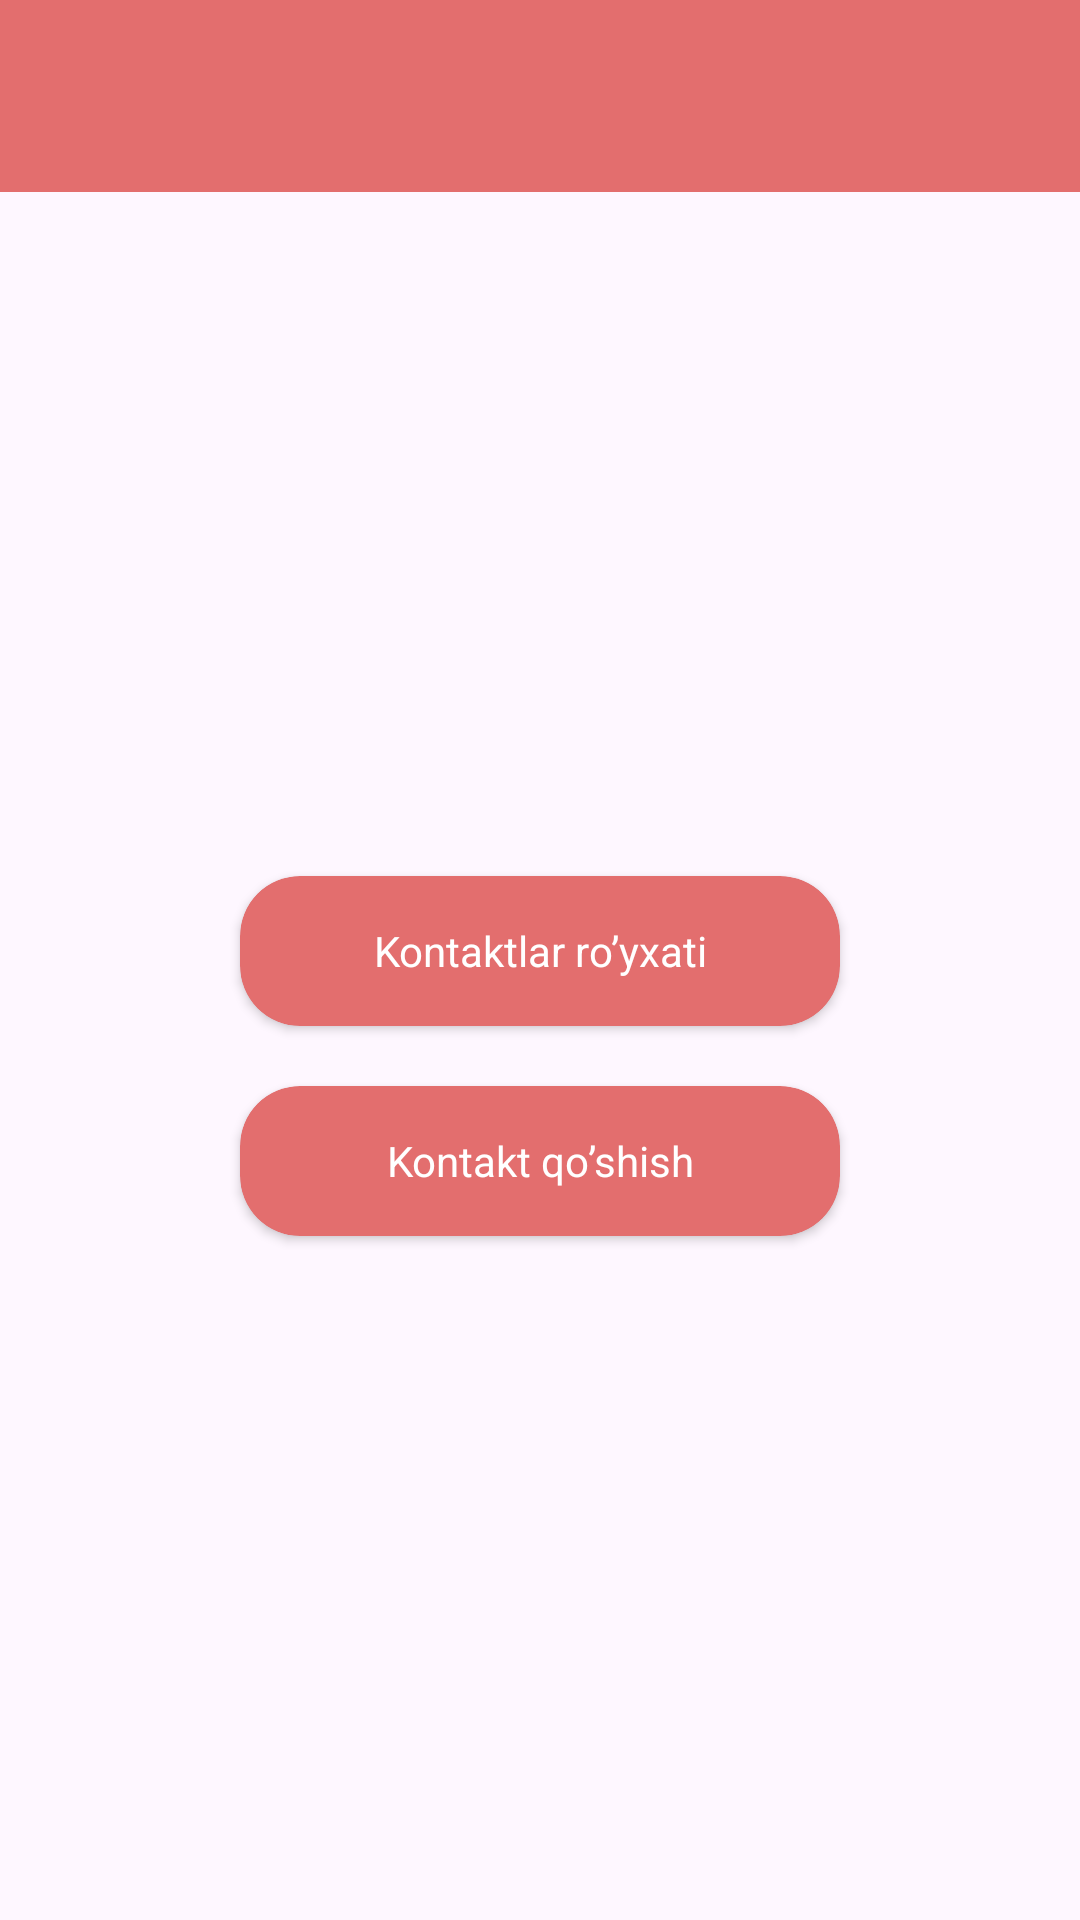

The Android layout XML behind this screen, and the referenced resources:
<!-- AndroidManifest.xml: application theme Theme.621 -->
<!-- res/layout/fragment_hom.xml -->
<?xml version="1.0" encoding="utf-8"?>
<LinearLayout xmlns:android="http://schemas.android.com/apk/res/android"
    xmlns:tools="http://schemas.android.com/tools"
    android:layout_width="match_parent"
    android:layout_height="match_parent"
    xmlns:app="http://schemas.android.com/apk/res-auto"
    tools:context=".Hom_Fragment"
    android:orientation="vertical">

    <androidx.appcompat.widget.Toolbar
        android:background="#E36E6E"
        android:layout_width="match_parent"
        android:layout_height="wrap_content"
        android:id="@+id/toolbar"
        app:titleTextColor="@color/white"/>
    <LinearLayout
        android:layout_width="match_parent"
        android:layout_height="match_parent"
        android:gravity="center"
        android:orientation="vertical">


        <androidx.cardview.widget.CardView
            android:layout_width="200dp"
            android:layout_height="50dp"
            app:cardBackgroundColor="#E36E6E"
            app:cardCornerRadius="20dp"
            android:id="@+id/card1">
            <TextView
                android:textColor="#FFFFFF"
                android:gravity="center"
                android:layout_width="match_parent"
                android:layout_height="match_parent"
                android:text="Kontaktlar ro’yxati"/>
        </androidx.cardview.widget.CardView>

        <androidx.cardview.widget.CardView
            android:layout_marginTop="20sp"
            android:layout_width="200dp"
            android:layout_height="50dp"
            app:cardBackgroundColor="#E36E6E"
            app:cardCornerRadius="20dp"
            android:id="@+id/card2">
            <TextView
                android:textColor="#FFFFFF"
                android:gravity="center"
                android:layout_width="match_parent"
                android:layout_height="match_parent"
                android:text="Kontakt qo’shish"/>
        </androidx.cardview.widget.CardView>

    </LinearLayout>




</LinearLayout>
<!-- resources referenced by this layout -->
<resources>
  <style name="Theme.621" parent="Base.Theme.621" />
  <style name="Base.Theme.621" parent="Theme.Material3.DayNight.NoActionBar">
          
          
      </style>
  <!-- not gathered from this repository: default colours our renderer supplied (Android Studio template values) -->
  <color name="white">#FFFFFFFF</color>
</resources>
